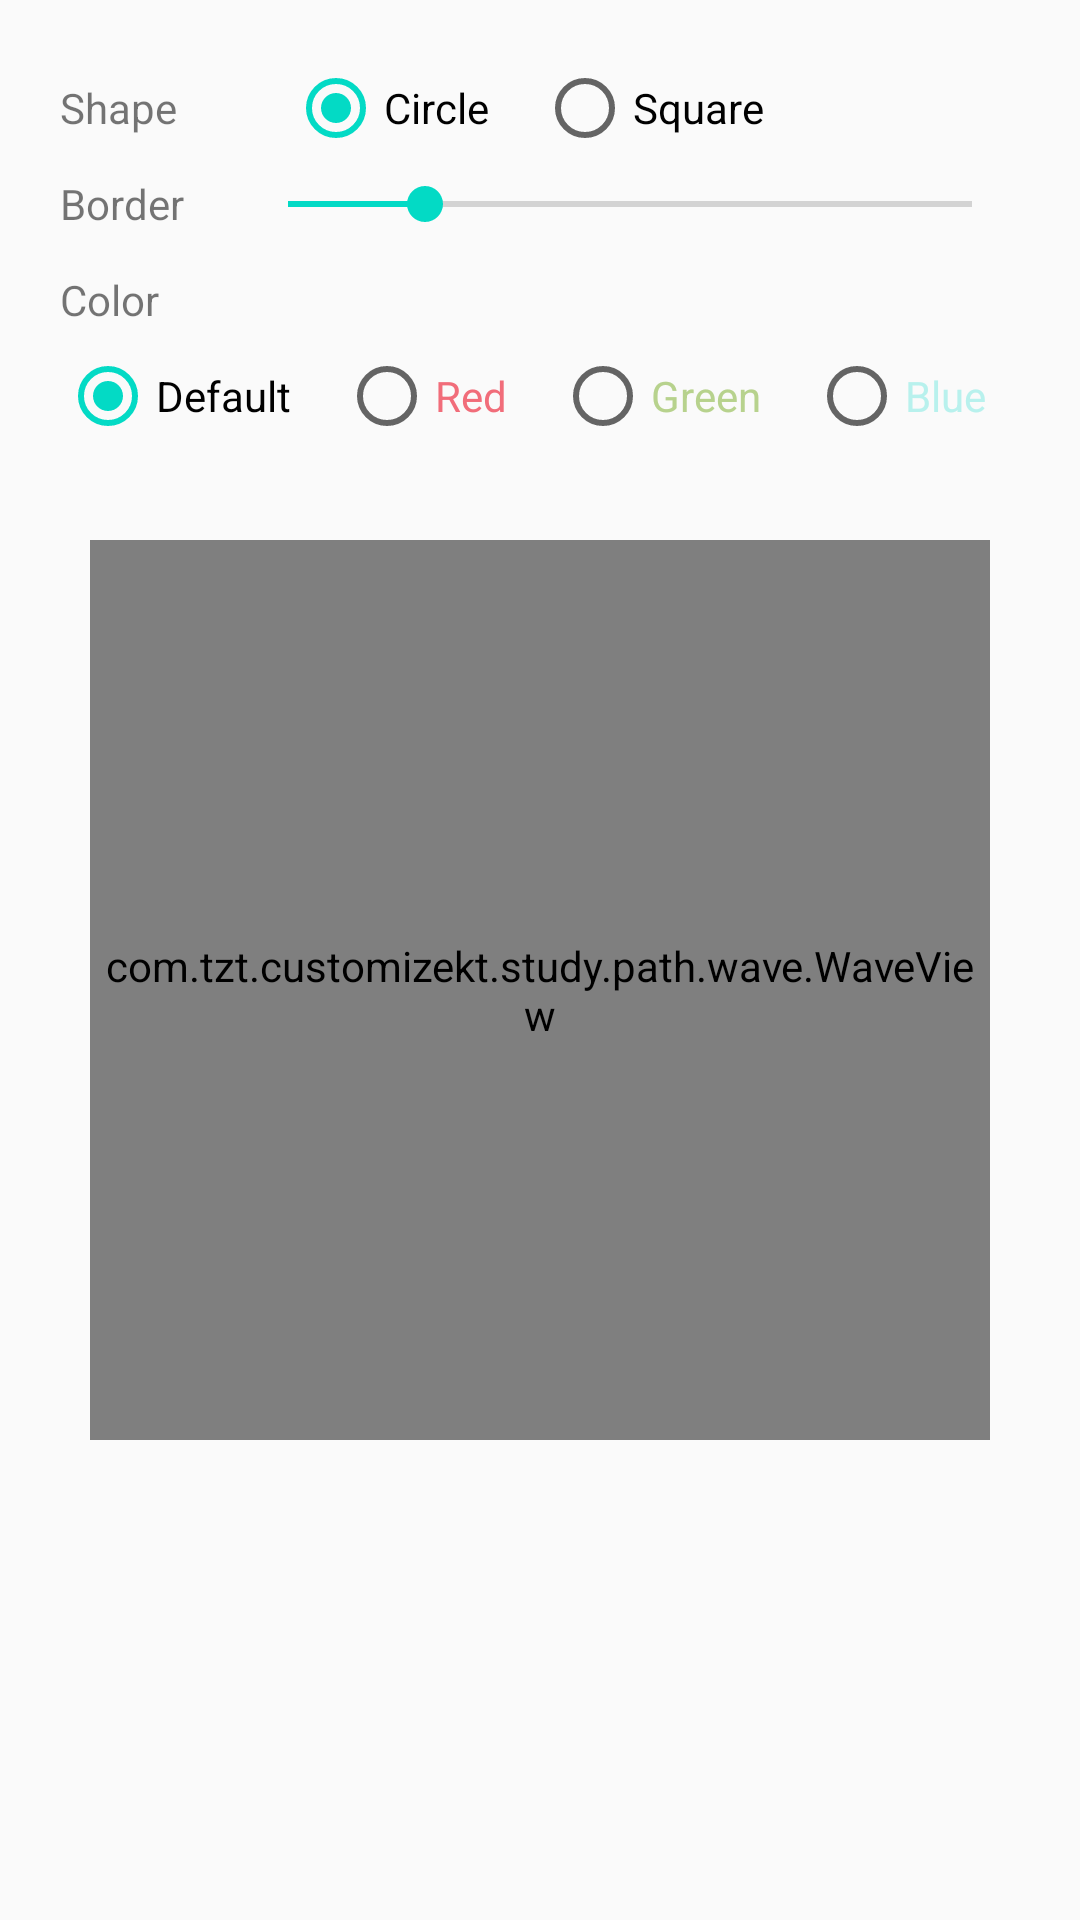

The Android layout XML behind this screen, and the referenced resources:
<!-- AndroidManifest.xml: application theme AppTheme -->
<!-- res/layout/activity_wave_view.xml -->
<RelativeLayout
    xmlns:android="http://schemas.android.com/apk/res/android"
    xmlns:tools="http://schemas.android.com/tools"
    android:layout_width="match_parent"
    android:layout_height="match_parent"
    android:paddingBottom="20dp"
    android:paddingLeft="20dp"
    android:paddingRight="20dp"
    android:paddingTop="20dp"
    tools:context=".MainActivity">

    <com.tzt.customizekt.study.path.wave.WaveView
        android:id="@+id/wave"
        android:layout_width="300dp"
        android:layout_height="300dp"
        android:layout_marginTop="32dp"
        android:layout_below="@+id/colorChoice"
        android:layout_centerHorizontal="true"/>


    <SeekBar
        android:id="@+id/seekBar"
        android:layout_width="wrap_content"
        android:layout_height="wrap_content"
        android:layout_alignParentEnd="true"
        android:layout_alignParentRight="true"
        android:layout_alignTop="@+id/border"
        android:layout_alignBottom="@+id/border"
        android:layout_below="@+id/shape"
        android:layout_toEndOf="@+id/border"
        android:layout_toRightOf="@+id/border"
        android:max="50"
        android:progress="10"/>

    <TextView
        android:id="@+id/border"
        android:layout_width="60dp"
        android:layout_height="32dp"
        android:gravity="center_vertical"
        android:layout_below="@+id/shape"
        android:text="@string/border"/>

    <TextView
        android:id="@+id/shape"
        android:layout_width="60dp"
        android:layout_height="32dp"
        android:gravity="center_vertical"
        android:text="@string/shape"/>

    <RadioGroup
        android:id="@+id/shapeChoice"
        android:layout_alignTop="@+id/shape"
        android:layout_toRightOf="@id/shape"
        android:layout_marginLeft="16dp"
        android:layout_width="match_parent"
        android:layout_height="wrap_content"
        android:orientation="horizontal">

        <RadioButton
            android:id="@+id/shapeCircle"
            android:layout_width="wrap_content"
            android:layout_height="wrap_content"
            android:checked="true"
            android:text="@string/circle"/>

        <RadioButton
            android:id="@+id/shapeSquare"
            android:layout_marginLeft="16dp"
            android:layout_width="wrap_content"
            android:layout_height="wrap_content"
            android:text="@string/square"/>
    </RadioGroup>

    <TextView
        android:id="@+id/color"
        android:layout_width="60dp"
        android:layout_height="32dp"
        android:gravity="center_vertical"
        android:layout_below="@+id/border"
        android:text="@string/color"/>

    <RadioGroup
        android:id="@+id/colorChoice"
        android:layout_below="@id/color"
        android:layout_width="match_parent"
        android:layout_height="wrap_content"
        android:orientation="horizontal">

        <RadioButton
            android:id="@+id/colorDefault"
            android:layout_width="wrap_content"
            android:layout_height="wrap_content"
            android:checked="true"
            android:text="@string/defaultColor"/>

        <RadioButton
            android:id="@+id/colorRed"
            android:layout_width="wrap_content"
            android:layout_height="wrap_content"
            android:layout_marginLeft="16dp"
            android:textColor="@color/red"
            android:text="@string/red"/>

        <RadioButton
            android:id="@+id/colorGreen"
            android:layout_width="wrap_content"
            android:layout_height="wrap_content"
            android:layout_marginLeft="16dp"
            android:textColor="@color/green"
            android:text="@string/green"/>

        <RadioButton
            android:id="@+id/colorBlue"
            android:layout_width="wrap_content"
            android:layout_height="wrap_content"
            android:layout_marginLeft="16dp"
            android:textColor="@color/blue"
            android:text="@string/blue"/>
    </RadioGroup>
</RelativeLayout>
<!-- resources referenced by this layout -->
<resources>
  <color name="blue">#b8f1ed</color>
  <color name="green">#b7d28d</color>
  <color name="red">#f16d7a</color>
  <string name="blue">Blue</string>
  <string name="border">Border</string>
  <string name="circle">Circle</string>
  <string name="color">Color</string>
  <string name="defaultColor">Default</string>
  <string name="green">Green</string>
  <string name="red">Red</string>
  <string name="shape">Shape</string>
  <string name="square">Square</string>
  <style name="AppTheme" parent="Theme.AppCompat.Light.NoActionBar">
          
          <item name="colorPrimary">@color/status_bar</item>
          <item name="colorPrimaryDark">@color/status_bar</item>
          <item name="colorAccent">@color/colorAccent</item>
      </style>
  <color name="colorAccent">#03DAC5</color>
</resources>
